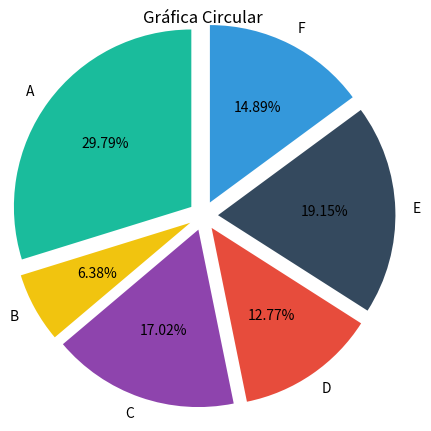

This figure's Python source:
#IMPORTAMOS "matplotlib".
import matplotlib.pyplot as plt 

#DEFINIMOS ETIQUETAS  
etiquetas = ['A', 'B', 'C', 'D', 'E', 'F'] #labels

#PORCENTAJE DE CADA PORCIÓN.
porcentas = [14,3,8,6,9,7]

#DEFIMIMOS COLORES
colores = ['#1abc9c', '#f1c40f', '#8e44ad', '#e74c3c', '#34495e', '#3498db'] #LabelColor

#DIBUJAMOS GRÁFICA.  
plt.pie(porcentas, labels = etiquetas, colors=colores,
        startangle=90, explode = (0.1, 0.1, 0.1, 0.1, 0.1, 0.1),
        radius = 1.2, autopct = '%1.2f%%')

#TITULO
plt.title('Gráfica Circular')

#MOSTRAMOS GRÁFICA.
plt.show()
